Run: headless pygame with SDL's dummy video driver; simulated clock (each Clock.tick advances the game by its frame time, no real sleeping); random seed 0; keys injected as events and as key.get_pressed() state; no mouse input.
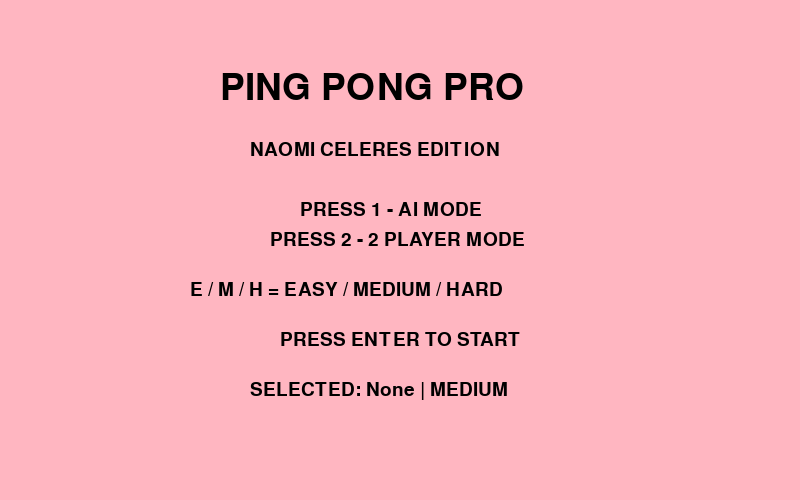
Frame 1 of 4 · flips 1–60 · no input
Frame 2 of 4 · flips 61–180 · tapped SPACE, RETURN · held RIGHT (→), D · screen unchanged from frame 1, image omitted
Frame 3 of 4 · flips 181–300 · held DOWN (↓), S · screen unchanged from frame 2, image omitted
Frame 4 of 4 · flips 301–420 · held LEFT (←), A, UP (↑), W · screen unchanged from frame 3, image omitted

The pygame program that drew these frames:

import pygame
import sys
import random

pygame.init()

WIDTH, HEIGHT = 800, 500
screen = pygame.display.set_mode((WIDTH, HEIGHT))
pygame.display.set_caption("Ping Pong Pro - Naomi Celeres")

clock = pygame.time.Clock()

# COLORS
PINK = (255, 182, 193)
BLACK = (0, 0, 0)
GRAY = (80, 80, 80)

# FONT
font = pygame.font.SysFont(None, 55)
small = pygame.font.SysFont(None, 28)

# STATES
menu = True
playing = False
win_screen = False

mode = None
difficulty = "MEDIUM"

WIN_SCORE = 3
player_score = 0
opponent_score = 0
winner_text = ""

# PADDLES
p_w, p_h = 14, 90
player = pygame.Rect(30, HEIGHT//2, p_w, p_h)
opponent = pygame.Rect(WIDTH-44, HEIGHT//2, p_w, p_h)

# BALL
ball = pygame.Rect(WIDTH//2, HEIGHT//2, 14, 14)
ball_speed_x = 6
ball_speed_y = 4


def reset_ball(direction=None):
    global ball_speed_x, ball_speed_y
    ball.center = (WIDTH//2, HEIGHT//2)
    direction = direction or random.choice((1, -1))
    ball_speed_x = 6 * direction
    ball_speed_y = 4 * random.choice((-1, 1))


def ai_move():
    speed = {"EASY": 3, "MEDIUM": 5, "HARD": 8}[difficulty]

    if opponent.centery < ball.centery:
        opponent.y += speed
    elif opponent.centery > ball.centery:
        opponent.y -= speed


reset_ball()


while True:
    screen.fill(PINK)

    for event in pygame.event.get():
        if event.type == pygame.QUIT:
            pygame.quit()
            sys.exit()

        if event.type == pygame.KEYDOWN:

            # MENU INPUT
            if menu:
                if event.key == pygame.K_1:
                    mode = "AI"
                if event.key == pygame.K_2:
                    mode = "PVP"
                if event.key == pygame.K_e:
                    difficulty = "EASY"
                if event.key == pygame.K_m:
                    difficulty = "MEDIUM"
                if event.key == pygame.K_h:
                    difficulty = "HARD"

                if event.key == pygame.K_RETURN and mode:
                    menu = False
                    playing = True
                    player_score = 0
                    opponent_score = 0
                    reset_ball()

            # WIN SCREEN RESET
            if win_screen and event.key == pygame.K_RETURN:
                win_screen = False
                menu = True

    keys = pygame.key.get_pressed()

    # ================= MENU =================
    if menu:
        screen.blit(font.render("PING PONG PRO", True, BLACK), (220, 70))
        screen.blit(small.render("NAOMI CELERES EDITION", True, BLACK), (250, 140))

        screen.blit(small.render("PRESS 1 - AI MODE", True, BLACK), (300, 200))
        screen.blit(small.render("PRESS 2 - 2 PLAYER MODE", True, BLACK), (270, 230))

        screen.blit(small.render("E / M / H = EASY / MEDIUM / HARD", True, BLACK), (190, 280))
        screen.blit(small.render("PRESS ENTER TO START", True, BLACK), (280, 330))

        screen.blit(small.render(f"SELECTED: {mode} | {difficulty}", True, BLACK), (250, 380))

    # ================= WIN SCREEN =================
    elif win_screen:
        screen.blit(font.render(winner_text, True, BLACK),
                    (WIDTH//2 - 200, HEIGHT//2 - 50))

        screen.blit(small.render("PRESS ENTER TO PLAY AGAIN", True, BLACK),
                    (WIDTH//2 - 170, HEIGHT//2 + 20))

    # ================= GAME =================
    else:

        # PLAYER 1
        if keys[pygame.K_UP]:
            player.y -= 7
        if keys[pygame.K_DOWN]:
            player.y += 7

        # PLAYER 2 OR AI
        if mode == "PVP":
            if keys[pygame.K_w]:
                opponent.y -= 7
            if keys[pygame.K_s]:
                opponent.y += 7
        else:
            ai_move()

        # LIMIT PADDLES
        player.y = max(0, min(HEIGHT - player.height, player.y))
        opponent.y = max(0, min(HEIGHT - opponent.height, opponent.y))

        # BALL MOVE
        ball.x += ball_speed_x
        ball.y += ball_speed_y

        # WALL
        if ball.top <= 0 or ball.bottom >= HEIGHT:
            ball_speed_y *= -1

        # COLLISION
        if ball.colliderect(player):
            ball_speed_x = abs(ball_speed_x)

        if ball.colliderect(opponent):
            ball_speed_x = -abs(ball_speed_x)

        # SCORE
        if ball.left <= 0:
            opponent_score += 1
            reset_ball(direction=1)

        if ball.right >= WIDTH:
            player_score += 1
            reset_ball(direction=-1)

        # WIN CONDITION
        if player_score == WIN_SCORE:
            win_screen = True
            playing = False
            winner_text = "YOU WIN - NAOMI CELERES"

        if opponent_score == WIN_SCORE:
            win_screen = True
            playing = False
            if mode == "PVP":
                winner_text = "PLAYER 2 WINS"
            else:
                winner_text = "AI WINS"

        # CENTER LINE
        for y in range(0, HEIGHT, 20):
            pygame.draw.rect(screen, GRAY, (WIDTH//2, y, 3, 10))

        # DRAW
        pygame.draw.rect(screen, BLACK, player)
        pygame.draw.rect(screen, BLACK, opponent)
        pygame.draw.circle(screen, BLACK, ball.center, 8)

        # SCORE
        screen.blit(font.render(str(player_score), True, BLACK), (80, 20))
        screen.blit(font.render(str(opponent_score), True, BLACK), (WIDTH-100, 20))

        screen.blit(small.render("NAOMI CELERES", True, BLACK), (10, HEIGHT-30))

    pygame.display.update()
    clock.tick(60)
